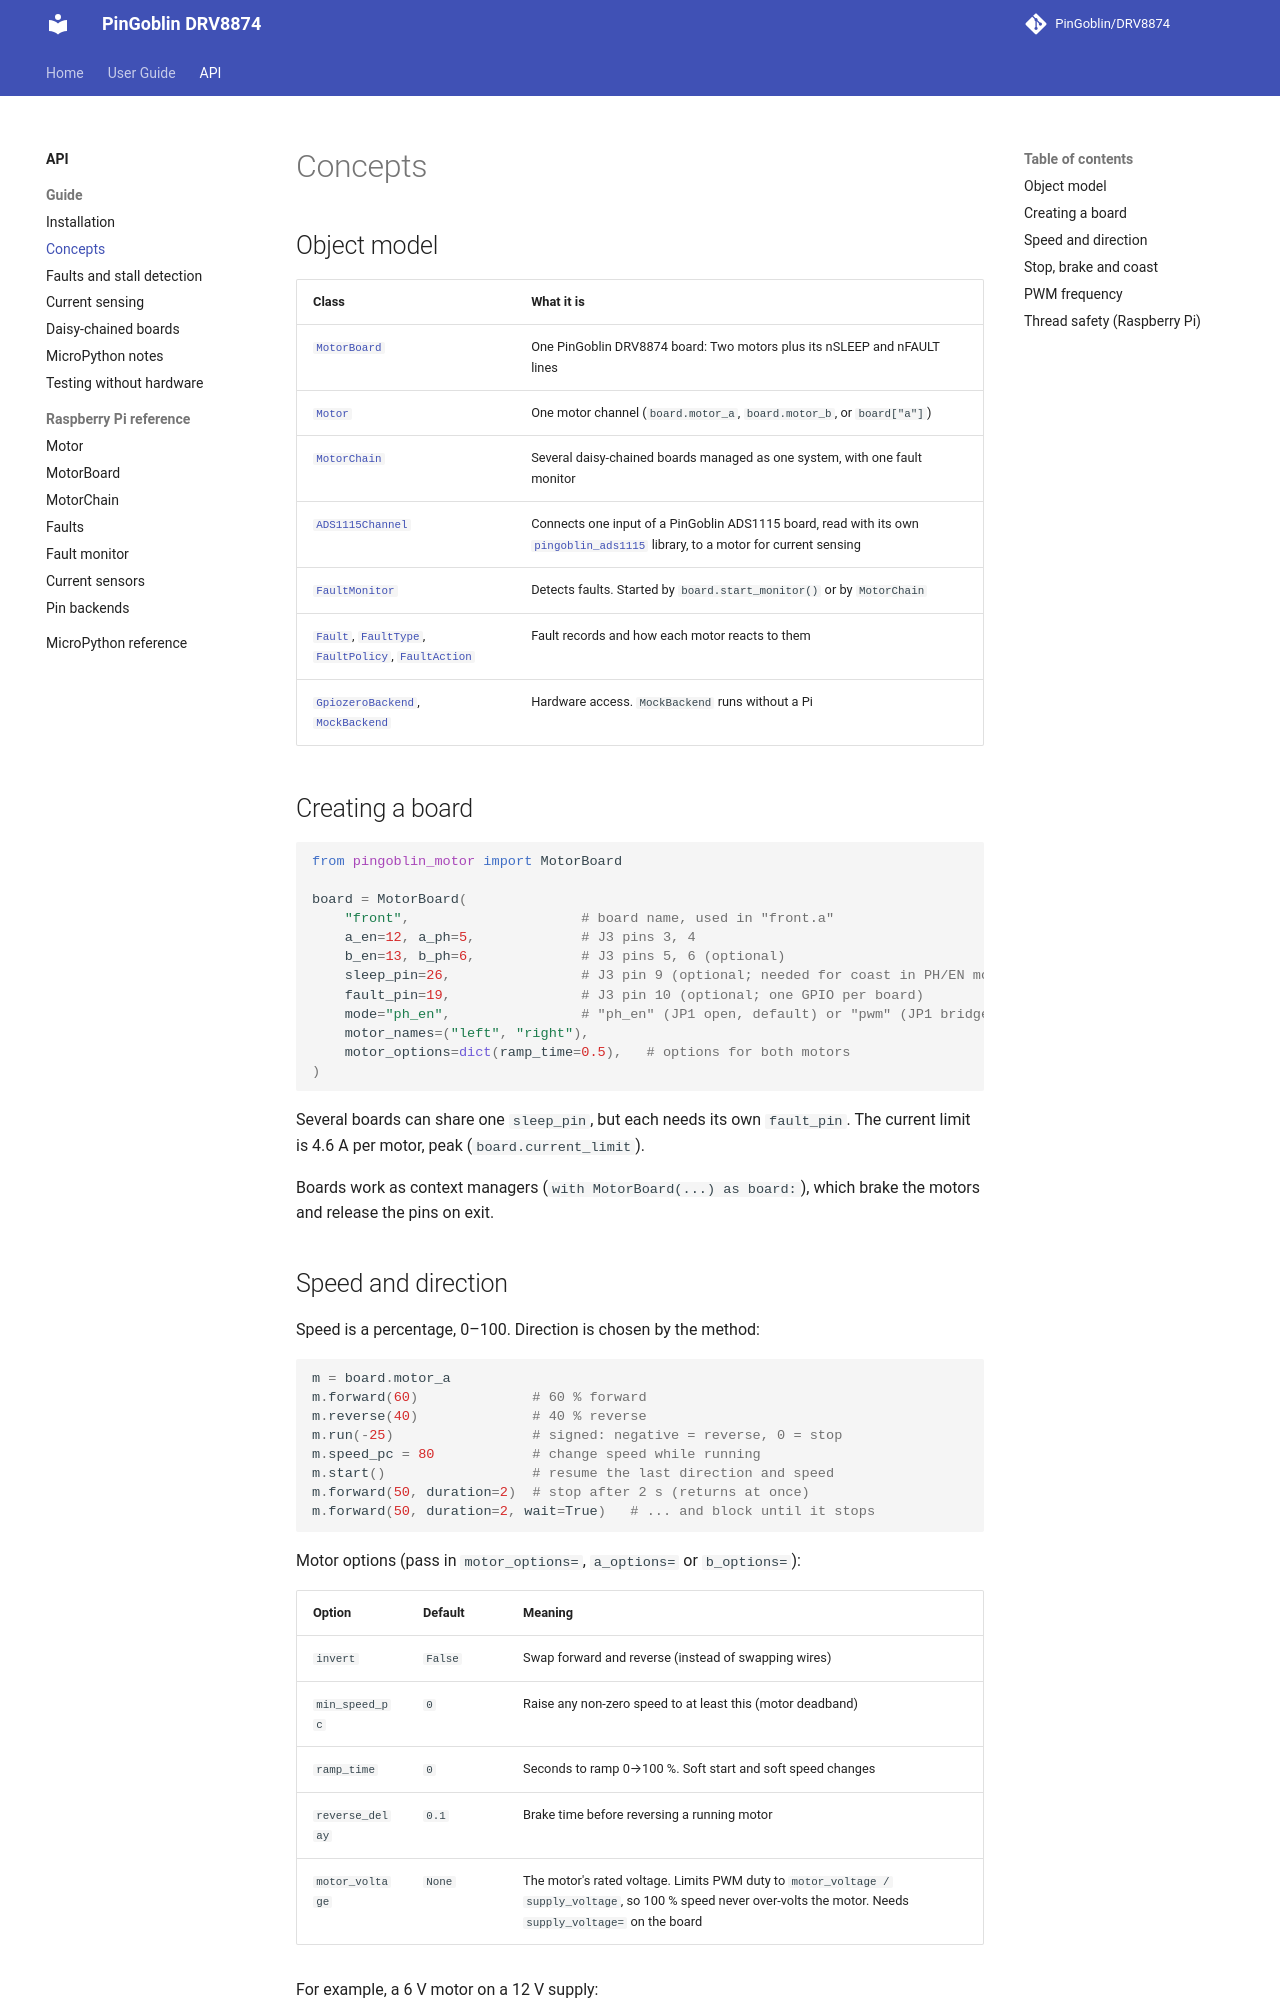

repository: PinGoblin/DRV8874 · page: api/guide/concepts/index.html · generator: mkdocs

# Concepts

## Object model

| Class | What it is |
| --- | --- |
| [`MotorBoard`][pingoblin_motor.board.MotorBoard] | One PinGoblin DRV8874 board: Two motors plus its nSLEEP and nFAULT lines |
| [`Motor`][pingoblin_motor.motor.Motor] | One motor channel (`board.motor_a`, `board.motor_b`, or `board["a"]`) |
| [`MotorChain`][pingoblin_motor.chain.MotorChain] | Several daisy-chained boards managed as one system, with one fault monitor |
| [`ADS1115Channel`][pingoblin_motor.sensors.ADS1115Channel] | Connects one input of a PinGoblin ADS1115 board, read with its own [`pingoblin_ads1115`](https://pingoblin.github.io/ADS1115/) library, to a motor for current sensing |
| [`FaultMonitor`][pingoblin_motor.monitor.FaultMonitor] | Detects faults. Started by `board.start_monitor()` or by `MotorChain` |
| [`Fault`][pingoblin_motor.faults.Fault], [`FaultType`][pingoblin_motor.faults.FaultType], [`FaultPolicy`][pingoblin_motor.faults.FaultPolicy], [`FaultAction`][pingoblin_motor.faults.FaultAction] | Fault records and how each motor reacts to them |
| [`GpiozeroBackend`][pingoblin_motor.backends.GpiozeroBackend], [`MockBackend`][pingoblin_motor.backends.MockBackend] | Hardware access. `MockBackend` runs without a Pi |

## Creating a board

```python
from pingoblin_motor import MotorBoard

board = MotorBoard(
    "front",                     # board name, used in "front.a"
    a_en=12, a_ph=5,             # J3 pins 3, 4
    b_en=13, b_ph=6,             # J3 pins 5, 6 (optional)
    sleep_pin=26,                # J3 pin 9 (optional; needed for coast in PH/EN mode)
    fault_pin=19,                # J3 pin 10 (optional; one GPIO per board)
    mode="ph_en",                # "ph_en" (JP1 open, default) or "pwm" (JP1 bridged)
    motor_names=("left", "right"),
    motor_options=dict(ramp_time=0.5),   # options for both motors
)
```

Several boards can share one `sleep_pin`, but each needs its own `fault_pin`. The current
limit is 4.6 A per motor, peak (`board.current_limit`).

Boards work as context managers (`with MotorBoard(...) as board:`), which brake the motors
and release the pins on exit.
